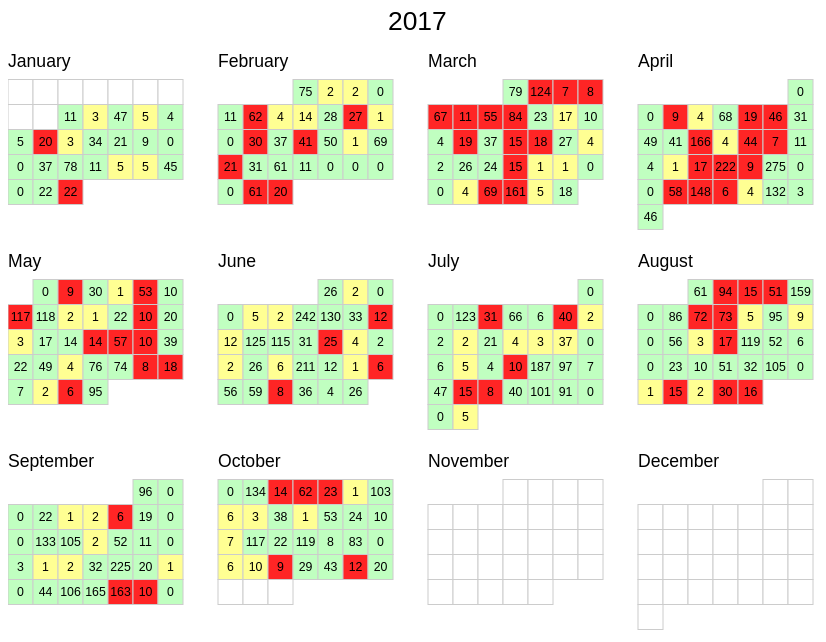
D3 v3 page, settled after 480 driven frames (8 s of simulated time); the page loaded 1 data file(s).


    var width = 960,
        height = 750,
        cellSize = 25; // cell size

    var no_months_in_a_row = Math.floor(width / (cellSize * 7 + 50));
    var shift_up = cellSize * 3;

    var day = d3.time.format("%w"), // day of the week
        day_of_month = d3.time.format("%e") // day of the month
        day_of_year = d3.time.format("%j")
        week = d3.time.format("%U"), // week number of the year
        month = d3.time.format("%m"), // month number
        year = d3.time.format("%Y"),
        percent = d3.format(".1%"),
        format = d3.time.format("%Y-%m-%d");

    // var color = d3.map(function(d) { console.log(d); } );
    // var color = d3.scale.quantize()
    //     .domain([-.05, .05])
    //     .range(d3.range(11).map(function(d) { return "q" + d + "-11"; }));

    var svg = d3.select("#chart").selectAll("svg")
        .data(d3.range(2017, 2018))
      .enter().append("svg")
        .attr("width", width)
        .attr("height", height)
        .attr("class", "RdYlGn")
      .append("g")

    // var rect = svg.selectAll(".day")
    var gr = svg.selectAll(".day")
        .data(function(d) {
          return d3.time.days(new Date(d, 0, 1), new Date(d + 1, 0, 1));
        })
      .enter().append("g")
        .attr("transform", function(d, i) { return "translate(0,0)"; })
        // .attr("class", "day")
        .attr("width", cellSize)
        .attr("height", cellSize);
        // .attr("x", function(d) {
        //   var month_padding = 1.2 * cellSize*7 * ((month(d)-1) % (no_months_in_a_row));
        //   return day(d) * cellSize + month_padding;
        // })
        // .attr("y", function(d) {
        //   var week_diff = week(d) - week(new Date(year(d), month(d)-1, 1) );
        //   var row_level = Math.ceil(month(d) / (no_months_in_a_row));
        //   return (week_diff*cellSize) + row_level*cellSize*8 - cellSize/2 - shift_up;
        // })
        // .datum(format);

    var rect = gr.append("rect")
        .attr("class", "day")
        .attr("width", cellSize)
        .attr("height", cellSize)
        .attr("x", function(d) {
          var month_padding = 1.2 * cellSize*7 * ((month(d)-1) % (no_months_in_a_row));
          return day(d) * cellSize + month_padding;
        })
        .attr("y", function(d) {
          var week_diff = week(d) - week(new Date(year(d), month(d)-1, 1) );
          var row_level = Math.ceil(month(d) / (no_months_in_a_row));
          return (week_diff*cellSize) + row_level*cellSize*8 - cellSize/2 - shift_up;
        })
        .datum(format);

    var texts = gr.append("text")
      .attr("width", cellSize)
      .attr("height", cellSize)
      .style("font-size", "0.7em")
      .attr("x", function(d) {
        var month_padding = 1.2 * cellSize*7 * ((month(d)-1) % (no_months_in_a_row));
        return day(d) * cellSize + cellSize / 2 + month_padding;
      })
      .attr("y", function(d) {
        var week_diff = week(d) - week(new Date(year(d), month(d)-1, 1) );
        var row_level = Math.ceil(month(d) / (no_months_in_a_row));
        return (week_diff*cellSize+cellSize/2 + 1) + row_level*cellSize*8 - cellSize/2 - shift_up;
      })
      .attr("text-anchor", "middle")
      .attr("alignment-baseline", "middle")
      .datum(format);

    var month_titles = svg.selectAll(".month-title")  // Jan, Feb, Mar and the whatnot
          .data(function(d) {
            return d3.time.months(new Date(d, 0, 1), new Date(d + 1, 0, 1)); })
        .enter().append("text")
          .text(monthTitle)
          .attr("x", function(d, i) {
            var month_padding = 1.2 * cellSize*7* ((month(d)-1) % (no_months_in_a_row));
            return month_padding;
          })
          .attr("y", function(d, i) {
            var week_diff = week(d) - week(new Date(year(d), month(d)-1, 1) );
            var row_level = Math.ceil(month(d) / (no_months_in_a_row));
            return (week_diff*cellSize) + row_level*cellSize*8 - cellSize - shift_up;
          })
          .attr("class", "month-title")
          .attr("d", monthTitle);

    var year_titles = svg.selectAll(".year-title")  // Jan, Feb, Mar and the whatnot
          .data(function(d) {
            return d3.time.years(new Date(d, 0, 1), new Date(d + 1, 0, 1)); })
        .enter().append("text")
          .text(yearTitle)
          .attr("x", function(d, i) { return width/2 - 100; })
          .attr("y", function(d, i) { return cellSize*5.5 - shift_up; })
          .attr("class", "year-title")
          .attr("d", yearTitle);


    //  Tooltip Object
    var tooltip = d3.select("body")
      .append("div").attr("id", "tooltip")
      .style("position", "absolute")
      .style("z-index", "10")
      .style("visibility", "hidden")
      .text("a simple tooltip");

    d3.csv("stats.csv?" + Math.floor(Math.random() * 1000), function(error, csv) {
      var data = d3.nest()
        .key(function(d) { return d.Date; })
        .rollup(function(d) { return (d[0]); })
        .map(csv);
        // console.log(data);

      rect.filter(function(d) { return d in data; })
          .attr("class", function(d) {
            color = "good";
            if (data[d].Night > 5) {
              color = "bad";
            } else if (data[d].Night > 0 && data[d].Night <= 5 || data[d].Evening > 0) {
              color = "ok";
            }
            return "day " + color
          });
        // .select("title")
          // .text(function(d) { return d + ": " + data[d].Night; });

      texts.filter(function(d) { return d in data; })
        .text(function(d) {
          console.log(d);
          if (data[d]===undefined) return "";
            text = parseInt(data[d].Morning, 10) + parseInt(data[d].Day, 10);
            if (data[d].Night > 0) {
              text = data[d].Night;
            } else if (data[d].Evening > 0) {
              text = data[d].Evening;
            }
            return text;
         });

      //  Tooltip
      rect.on("mouseover", mouseover);
      rect.on("mouseout", mouseout);
      texts.on("mouseover", mouseover);
      texts.on("mouseout", mouseout);
      function mouseover(d) {
        // console.log(d, data[d]);
        tooltip.style("visibility", "visible");
        tooltip_text = "No data";
        if (data[d] !== undefined) {
          var tooltip_text = d + "<br>" +
            "Morning: " + data[d].Morning + "<br/>" +
            "Day: " + data[d].Day + "<br/>" +
            "Evening: " + data[d].Evening + "<br/>" +
            "Night: " + data[d].Night;
        }
        // var percent_data = (data[d] !== undefined) ? data[d].Night : "nil";
        tooltip.transition()
                    .duration(200)
                    .style("opacity", .9);
        tooltip.html(tooltip_text)
                    .style("left", (d3.event.pageX)+30 + "px")
                    .style("top", (d3.event.pageY) + "px");
      }
      function mouseout (d) {
        tooltip.transition()
                .duration(500)
                .style("opacity", 0);
        var $tooltip = $("#tooltip");
        $tooltip.empty();
      }

    });

    function dayTitle (t0) {
      return t0.toString().split(" ")[2];
    }
    function monthTitle (t0) {
      return t0.toLocaleString("en-us", { month: "long" });
    }
    function yearTitle (t0) {
      return t0.toString().split(" ")[3];
    }
  

### data: stats.csv
Date, Morning, Day, Evening, Night
2017-01-10, 0, 11, 0, 0
2017-01-11, 0, 14, 32, 3
2017-01-12, 2, 45, 0, 0
2017-01-13, 0, 5, 0, 5
2017-01-14, 0, 4, 0, 0
2017-01-15, 0, 5, 0, 0
2017-01-16, 0, 5, 14, 20
2017-01-17, 7, 21, 1, 3
2017-01-18, 0, 34, 0, 0
2017-01-19, 0, 21, 0, 0
2017-01-20, 0, 9, 0, 0
2017-01-21, 0, 0, 0, 0
2017-01-22, 0, 0, 0, 0
2017-01-23, 0, 37, 0, 0
2017-01-24, 0, 78, 0, 0
2017-01-25, 0, 11, 0, 0
2017-01-26, 0, 96, 5, 0
2017-01-27, 10, 19, 0, 5
2017-01-28, 0, 45, 0, 0
2017-01-29, 0, 0, 0, 0
2017-01-30, 0, 22, 0, 0
2017-01-31, 1, 60, 3, 22
2017-02-01, 0, 75, 0, 0
2017-02-02, 0, 18, 0, 2
2017-02-03, 19, 111, 2, 0
2017-02-04, 0, 0, 0, 0
2017-02-05, 11, 0, 0, 0
2017-02-06, 0, 23, 2, 62
2017-02-07, 40, 17, 0, 4
2017-02-08, 0, 67, 14, 0
2017-02-09, 26, 2, 0, 0
2017-02-10, 0, 74, 10, 27
2017-02-11, 0, 12, 0, 1
2017-02-12, 0, 0, 0, 0
2017-02-13, 0, 67, 23, 30
2017-02-14, 2, 35, 0, 0
2017-02-15, 0, 71, 0, 41
2017-02-16, 0, 50, 0, 0
2017-02-17, 6, 109, 0, 1
2017-02-18, 30, 39, 0, 0
2017-02-19, 0, 0, 7, 21
2017-02-20, 3, 28, 0, 0
2017-02-21, 0, 61, 0, 0
2017-02-22, 0, 11, 0, 0
2017-02-23, 0, 0, 0, 0
2017-02-24, 0, 0, 0, 0
2017-02-25, 0, 0, 0, 0
2017-02-26, 0, 0, 0, 0
2017-02-27, 0, 21, 1, 61
2017-02-28, 0, 63, 21, 20
2017-03-01, 2, 77, 0, 0
2017-03-02, 0, 213, 25, 124
2017-03-03, 14, 99, 6, 7
2017-03-04, 0, 11, 24, 8
2017-03-05, 2, 195, 18, 67
2017-03-06, 0, 124, 21, 11
2017-03-07, 0, 49, 23, 55
2017-03-08, 0, 16, 26, 84
2017-03-09, 2, 21, 0, 0
2017-03-10, 0, 2, 17, 0
... 232 more rows